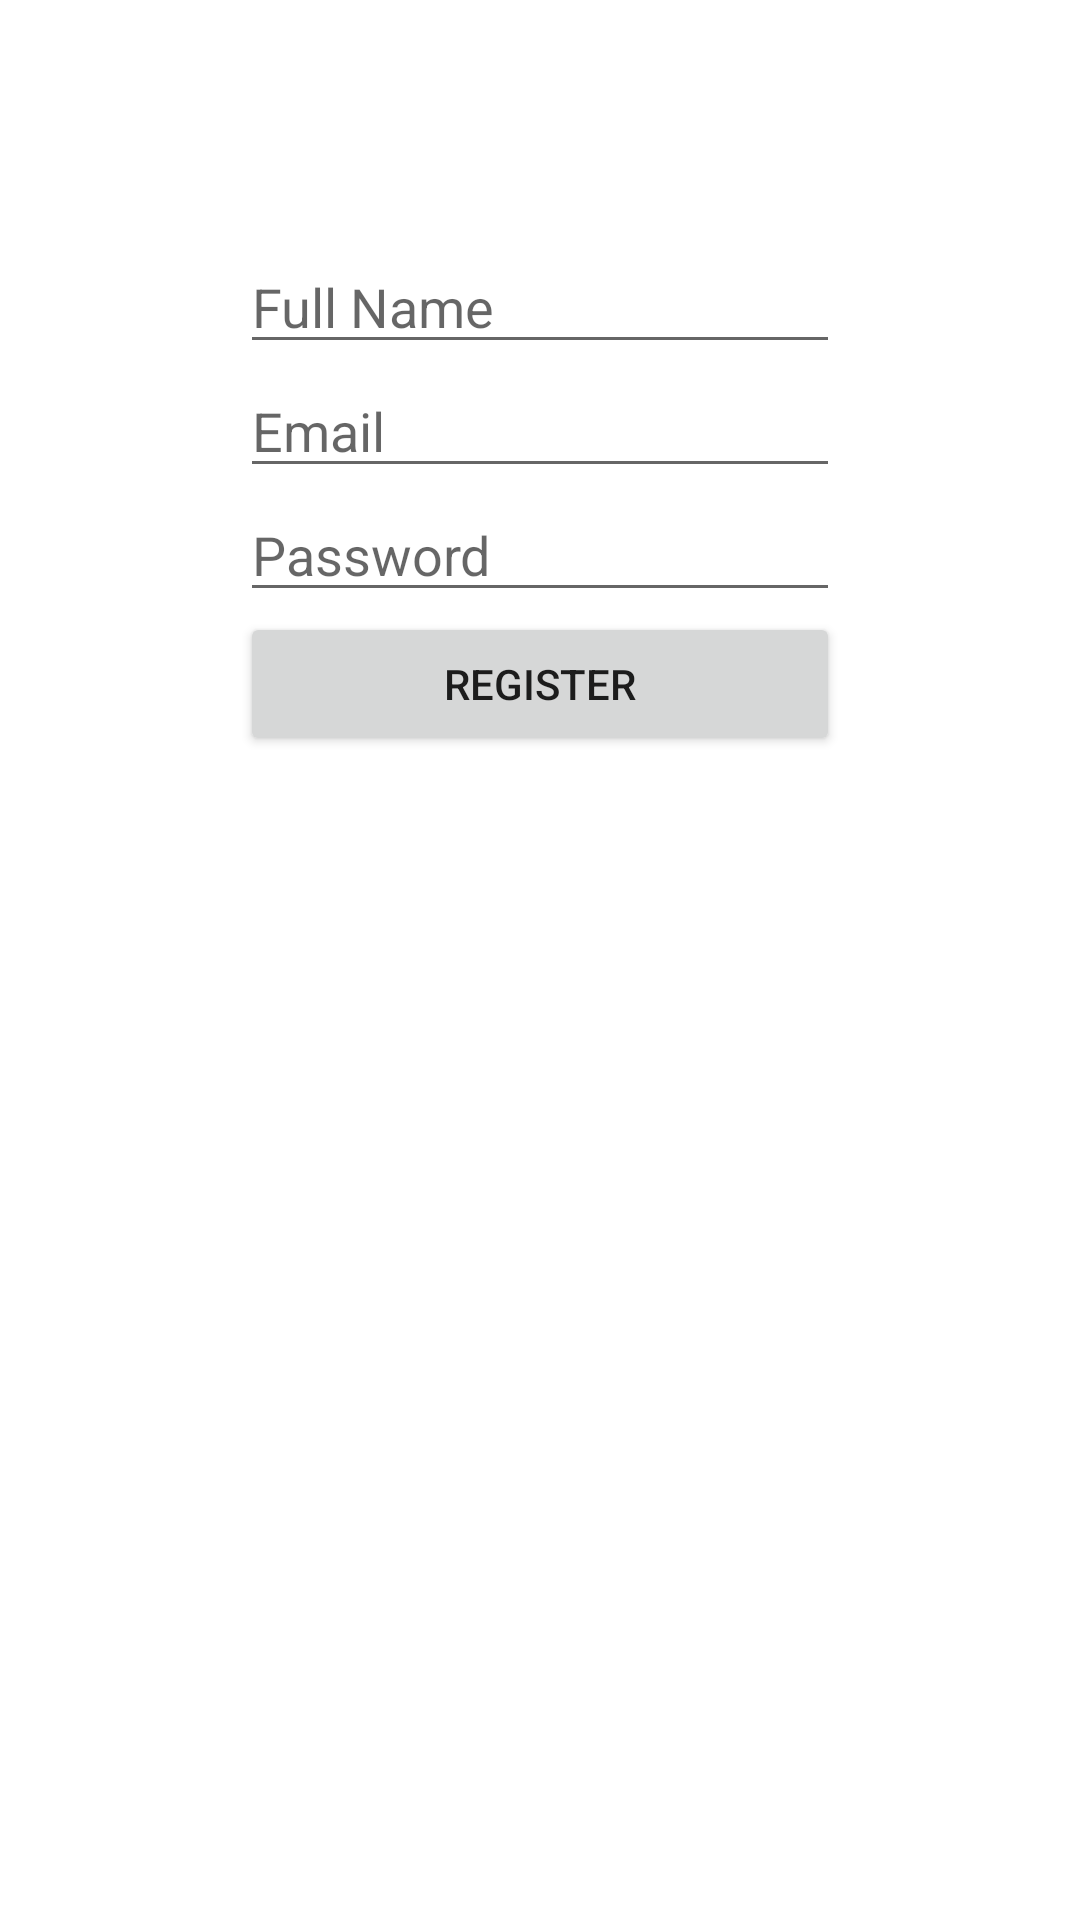

Android layout source for this screen:
<!-- AndroidManifest.xml: application theme Theme.EcommKOI -->
<!-- res/layout/activity_registration.xml -->
<LinearLayout xmlns:android="http://schemas.android.com/apk/res/android"
    android:layout_width="match_parent"
    android:layout_height="match_parent"
    android:orientation="vertical"
    android:padding="80dp">

    <EditText
        android:id="@+id/editName"
        android:layout_width="match_parent"
        android:layout_height="wrap_content"
        android:hint="Full Name" />

    <EditText
        android:id="@+id/editEmail"
        android:layout_width="match_parent"
        android:layout_height="wrap_content"
        android:hint="Email" />

    <EditText
        android:id="@+id/editPassword"
        android:layout_width="match_parent"
        android:layout_height="wrap_content"
        android:hint="Password"
        android:inputType="textPassword" />

    <Button
        android:id="@+id/btnRegister"
        android:layout_width="match_parent"
        android:layout_height="wrap_content"
        android:text="Register" />
</LinearLayout>
<!-- resources referenced by this layout -->
<resources>
  <style name="Theme.EcommKOI" parent="Theme.MaterialComponents.DayNight.NoActionBar">
          
          <item name="windowNoTitle">true</item>
  
          
          <item name="android:statusBarColor">@android:color/white</item>
  
          
          <item name="android:windowLightStatusBar">true</item>
      </style>
</resources>
